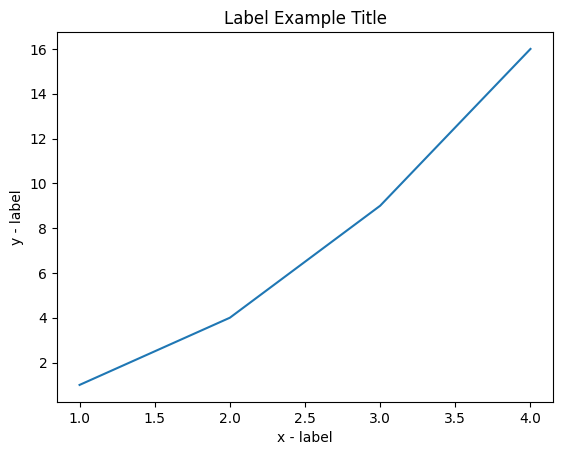

Reproduce this figure in Python.
import numpy as np
import matplotlib.pyplot as plt

x = np.array([1,2,3,4])
y = np.array([1,4,9,16])
plt.rcParams['font.family']=['STFangsong']

plt.plot(x,y)

# 我们可以使用 xlabel() 和 ylabel() 方法来设置 x 轴和 y 轴的标签
# 我们可以使用 title() 方法来为图表添加标题
plt.title("Label Example Title")

plt.xlabel("x - label")
plt.ylabel("y - label")

plt.show()
# from matplotlib import pyplot as plt
# import matplotlib
# a=sorted([f.name for f in matplotlib.font_manager.fontManager.ttflist])

# for i in a:
#     print(i)